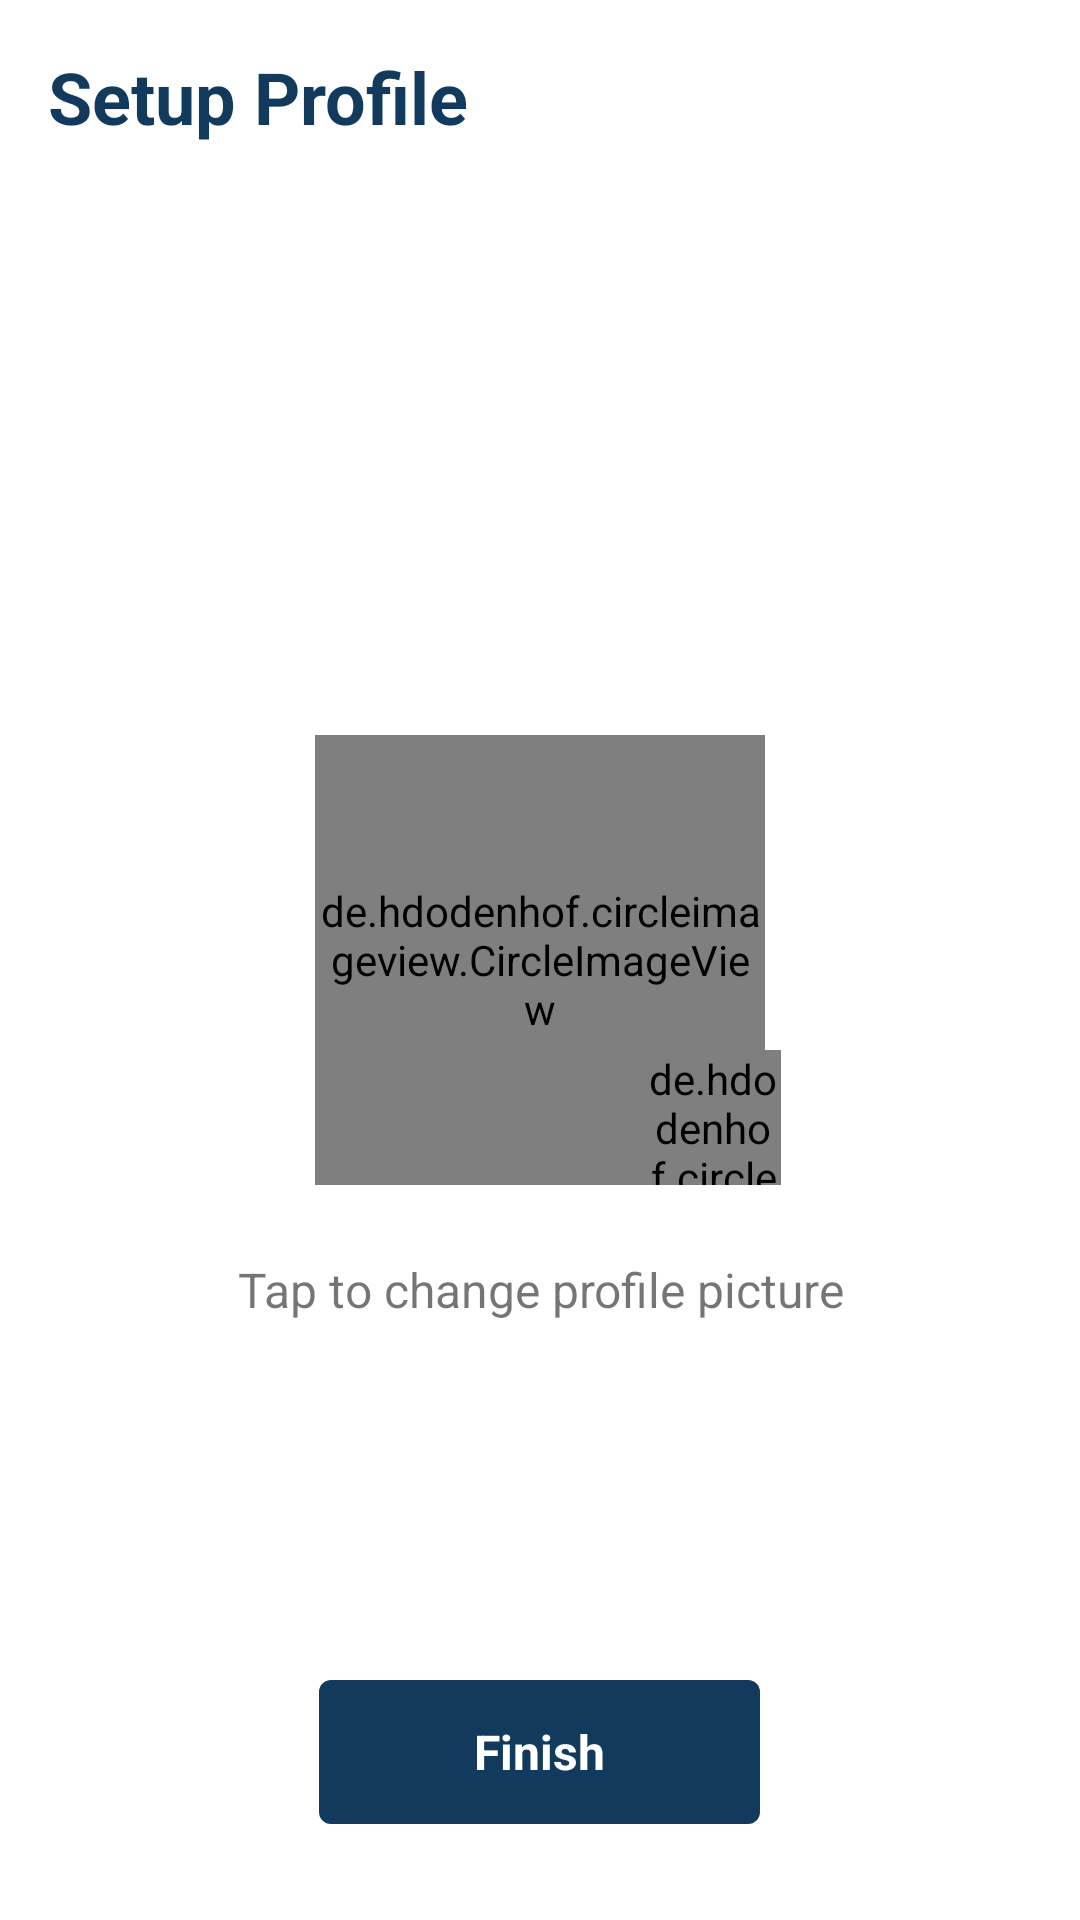

Here is an Android app screen rendered from its layout file. Give the layout XML and the strings, colors and styles it references.
<!-- AndroidManifest.xml: application theme Theme.WeChatRedesign -->
<!-- res/layout/activity_set_up_profile.xml -->
<?xml version="1.0" encoding="utf-8"?>
<RelativeLayout xmlns:android="http://schemas.android.com/apk/res/android"
    xmlns:tools="http://schemas.android.com/tools"
    android:layout_width="match_parent"
    android:layout_height="match_parent"
    tools:context=".activities.SetUpProfileActivity">


    <androidx.appcompat.widget.AppCompatTextView
        android:layout_width="wrap_content"
        android:layout_height="wrap_content"
        android:layout_marginStart="@dimen/margin_medium_2"
        android:layout_marginTop="@dimen/margin_medium_2"
        android:text="@string/lbl_profile_setup"
        android:textColor="@color/text_color_primary"
        android:textSize="@dimen/text_heading_1x"
        android:textStyle="bold" />

    <de.hdodenhof.circleimageview.CircleImageView
        android:id="@+id/ivProfile"
        android:layout_width="150dp"
        android:layout_height="150dp"
        android:layout_centerInParent="true"
        android:src="@drawable/male_profile"/>

    <de.hdodenhof.circleimageview.CircleImageView
        android:id="@+id/ivAddProfile"
        android:layout_width="45dp"
        android:layout_height="45dp"
        android:src="@drawable/add_icon"
        android:layout_alignBottom="@id/ivProfile"
        android:layout_toEndOf="@id/ivProfile"
        android:layout_marginStart="-40dp"/>


    <androidx.appcompat.widget.AppCompatTextView
        android:id="@+id/tvSetUpProfileRemind"
        android:layout_width="match_parent"
        android:layout_height="wrap_content"
        android:layout_below="@id/ivProfile"
        android:layout_marginHorizontal="@dimen/margin_medium_2"
        android:layout_marginTop="@dimen/margin_large"
        android:text="@string/lbl_tap_to_change_profile_picture"
        android:textAlignment="center"
        android:textSize="@dimen/text_regular_2x" />

    <FrameLayout
        android:id="@+id/btnUploadProfile"
        android:layout_width="147dp"
        android:layout_height="48dp"
        android:layout_alignParentBottom="true"
        android:layout_centerHorizontal="true"
        android:layout_marginTop="@dimen/margin_large"
        android:layout_marginEnd="@dimen/margin_large"
        android:layout_marginBottom="@dimen/margin_xlarge"
        android:background="@drawable/fill_color_button_background">

        <androidx.appcompat.widget.AppCompatTextView
            android:layout_width="wrap_content"
            android:layout_height="wrap_content"
            android:layout_gravity="center"
            android:text="@string/lbl_finish"
            android:textColor="@color/color_primary"
            android:textSize="@dimen/text_regular_2x"
            android:textStyle="bold" />

    </FrameLayout>


</RelativeLayout>
<!-- resources referenced by this layout -->
<resources>
  <color name="color_primary">#FFFFFF</color>
  <color name="text_color_primary">#113A5D</color>
  <dimen name="margin_large">24dp</dimen>
  <dimen name="margin_medium_2">16dp</dimen>
  <dimen name="margin_xlarge">32dp</dimen>
  <dimen name="text_heading_1x">24sp</dimen>
  <dimen name="text_regular_2x">16sp</dimen>
  <!-- drawable add_icon: png bitmap (drawable, 766 bytes) -->
  <!-- drawable fill_color_button_background (drawable) -->
  <?xml version="1.0" encoding="utf-8"?>
  <shape xmlns:android="http://schemas.android.com/apk/res/android">
  <solid
      android:color="@color/text_color_primary"/>
      <corners
          android:radius="@dimen/margin_small"/>
  
  
  </shape>
  <string name="lbl_finish">Finish</string>
  <string name="lbl_profile_setup">Setup Profile</string>
  <string name="lbl_tap_to_change_profile_picture">Tap to change profile picture</string>
  <style name="Theme.WeChatRedesign" parent="Theme.MaterialComponents.DayNight.NoActionBar">
          
          <item name="colorPrimary">@color/color_primary</item>
          <item name="colorPrimaryVariant">@color/text_color_primary</item>
          <item name="colorOnPrimary">@color/black</item>
          
          <item name="colorSecondary">@color/text_color_primary</item>
          <item name="colorSecondaryVariant">@color/color_secondary_variant</item>
          <item name="colorOnSecondary">@color/black</item>
          
          <item name="android:statusBarColor" tools:targetApi="l">?attr/colorPrimaryVariant</item>
          
      </style>
  <dimen name="margin_small">4dp</dimen>
  <color name="black">#FF000000</color>
  <color name="color_secondary_variant">#00569E</color>
</resources>
